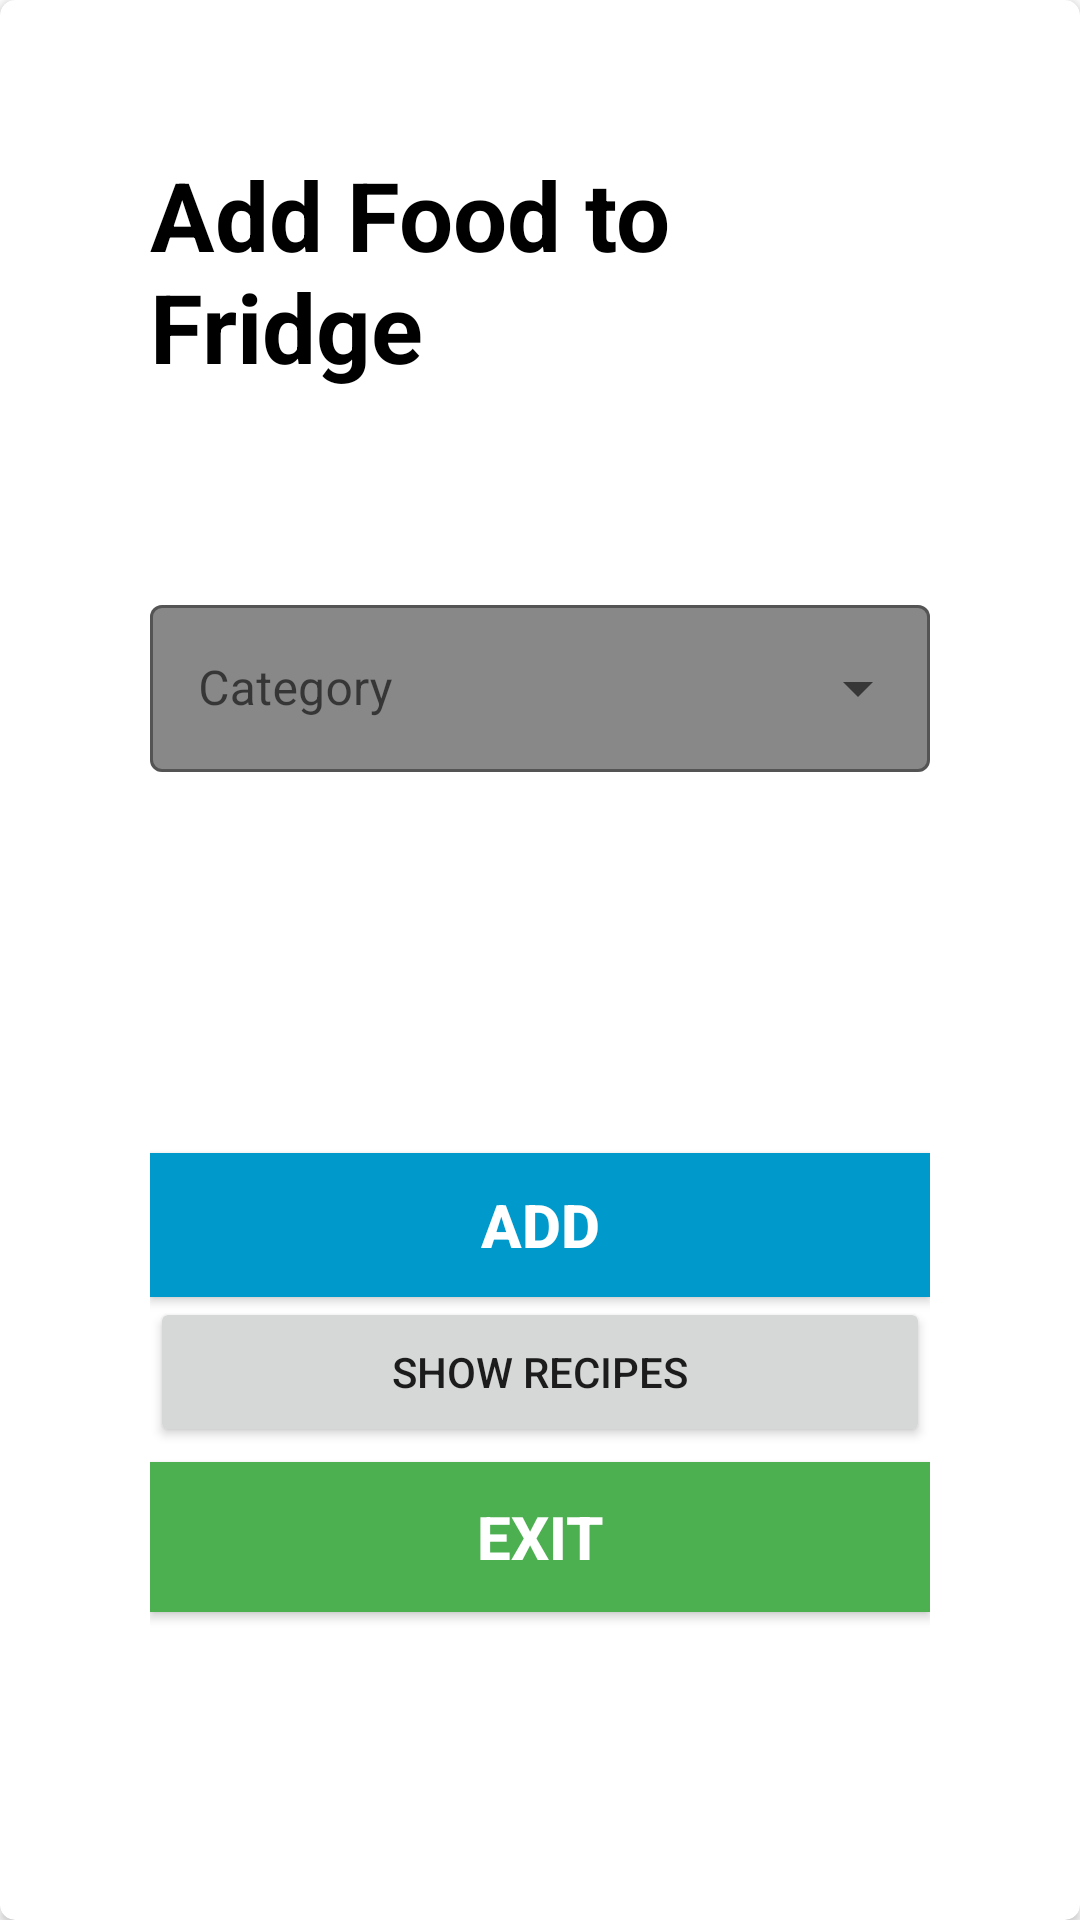

Write the Android layout XML for this screen, with the resource values it uses.
<!-- AndroidManifest.xml: application theme Theme.ProjectDemo -->
<!-- res/layout/activity_food_details.xml -->
<?xml version="1.0" encoding="utf-8"?>
<androidx.cardview.widget.CardView xmlns:android="http://schemas.android.com/apk/res/android"
    android:layout_width="match_parent"
    android:layout_height="match_parent"
    xmlns:app="http://schemas.android.com/apk/res-auto"
    android:layoutDirection="ltr"
    app:cardBackgroundColor="@color/white"
    android:paddingHorizontal="50dp"
    app:cardCornerRadius="5dp">

    <LinearLayout
        android:layout_width="match_parent"
        android:layout_height="match_parent"
        android:orientation="vertical"
        android:paddingHorizontal="50dp"
        android:paddingVertical="50dp"
        >

        <TextView
            android:id="@+id/page_title"
            android:layout_width="wrap_content"
            android:layout_height="wrap_content"
            android:text="Add Food to Fridge "
            android:textColor="@color/black"
            android:textStyle="bold"
            android:textSize="32sp"/>

        <EditText
            android:id="@+id/textName"
            android:layout_width="match_parent"
            android:layout_height="40dp"
            android:layout_gravity="center"
            android:layout_margin="3dp"
            android:background="@drawable/edittext_bg"
            android:gravity="center"
            android:hint="Food name"
            android:padding="5dp"
            android:textColor="@android:color/white"
            android:textColorHint="@android:color/white"
            android:textSize="18sp"
            android:textStyle="bold" />

        <com.google.android.material.textfield.TextInputLayout
            style="@style/Widget.MaterialComponents.TextInputLayout.OutlinedBox.ExposedDropdownMenu"
            android:layout_width="match_parent"
            android:layout_height="wrap_content"
            android:layout_marginVertical="20dp"
            android:hint="Category"
            app:boxBackgroundColor="#888888">

            <AutoCompleteTextView
                android:id="@+id/auto_complete_txt"
                android:layout_width="match_parent"
                android:layout_height="wrap_content"
                android:inputType="none" />

        </com.google.android.material.textfield.TextInputLayout>

        <EditText
            android:id="@+id/textQuantity"
            android:layout_width="match_parent"
            android:layout_height="40dp"
            android:layout_gravity="center"
            android:layout_margin="3dp"
            android:background="@drawable/edittext_bg"
            android:gravity="center"
            android:hint="Quantity"
            android:padding="5dp"
            android:textColor="@android:color/white"
            android:textColorHint="@android:color/white"
            android:textSize="18sp"
            android:textStyle="bold" />

        <EditText
            android:id="@+id/textExpiryDate"
            android:layout_width="match_parent"
            android:layout_height="40dp"
            android:layout_gravity="center"
            android:layout_margin="3dp"
            android:background="@drawable/edittext_bg"
            android:gravity="center"
            android:hint="Expiry Date(in dd/mm/yyyy)"
            android:focusable="false"
            android:padding="5dp"
            android:textColor="@android:color/white"
            android:textColorHint="@android:color/white"
            android:textSize="18sp"
            android:textStyle="bold" />

        <androidx.appcompat.widget.AppCompatButton
            android:id="@+id/buttonAdd1"
            android:layout_width="match_parent"
            android:layout_height="wrap_content"
            android:layout_marginTop="15sp"
            android:background="@android:color/holo_blue_dark"
            android:text="Add"
            android:textColor="@android:color/white"
            android:textSize="20dp"
            android:textStyle="bold" />

        <androidx.appcompat.widget.AppCompatButton
            android:id="@+id/delete_food_text_view_btn"
            android:layout_width="match_parent"
            android:layout_height="50sp"
            android:layout_marginTop="5dp"
            android:background="@android:color/holo_red_light"
            android:text="DELETE FOOD ITEM"
            android:visibility="gone"
            android:textColor="@android:color/white"
            android:textSize="20dp"
            android:textStyle="bold" />

        <Button
            android:id="@+id/showRecipeBtn"
            android:layout_width="match_parent"
            android:layout_height="50sp"
            android:text="Show Recipes" />

        <androidx.appcompat.widget.AppCompatButton
            android:id="@+id/buttonCancel"
            android:layout_width="match_parent"
            android:layout_height="50sp"
            android:layout_marginTop="5dp"
            android:background="@color/green"
            android:text="Exit"
            android:textColor="@android:color/white"
            android:textSize="20dp"
            android:textStyle="bold" />
    </LinearLayout>



</androidx.cardview.widget.CardView>
<!-- resources referenced by this layout -->
<resources>
  <color name="black">#FF000000</color>
  <color name="green">#4CAF50</color>
  <color name="white">#FFFFFFFF</color>
  <style name="Theme.ProjectDemo" parent="Theme.MaterialComponents.Light.NoActionBar">
          
          <item name="colorPrimary">@color/green</item>
          <item name="colorPrimaryVariant">@color/green</item>
          <item name="colorOnPrimary">@color/white</item>
          
          <item name="colorSecondary">@color/teal_200</item>
          <item name="colorSecondaryVariant">@color/teal_700</item>
          <item name="colorOnSecondary">@color/black</item>
          
          <item name="android:statusBarColor">?attr/colorPrimaryVariant</item>
          
      </style>
  <color name="teal_200">#FF03DAC5</color>
  <color name="teal_700">#FF018786</color>
</resources>
